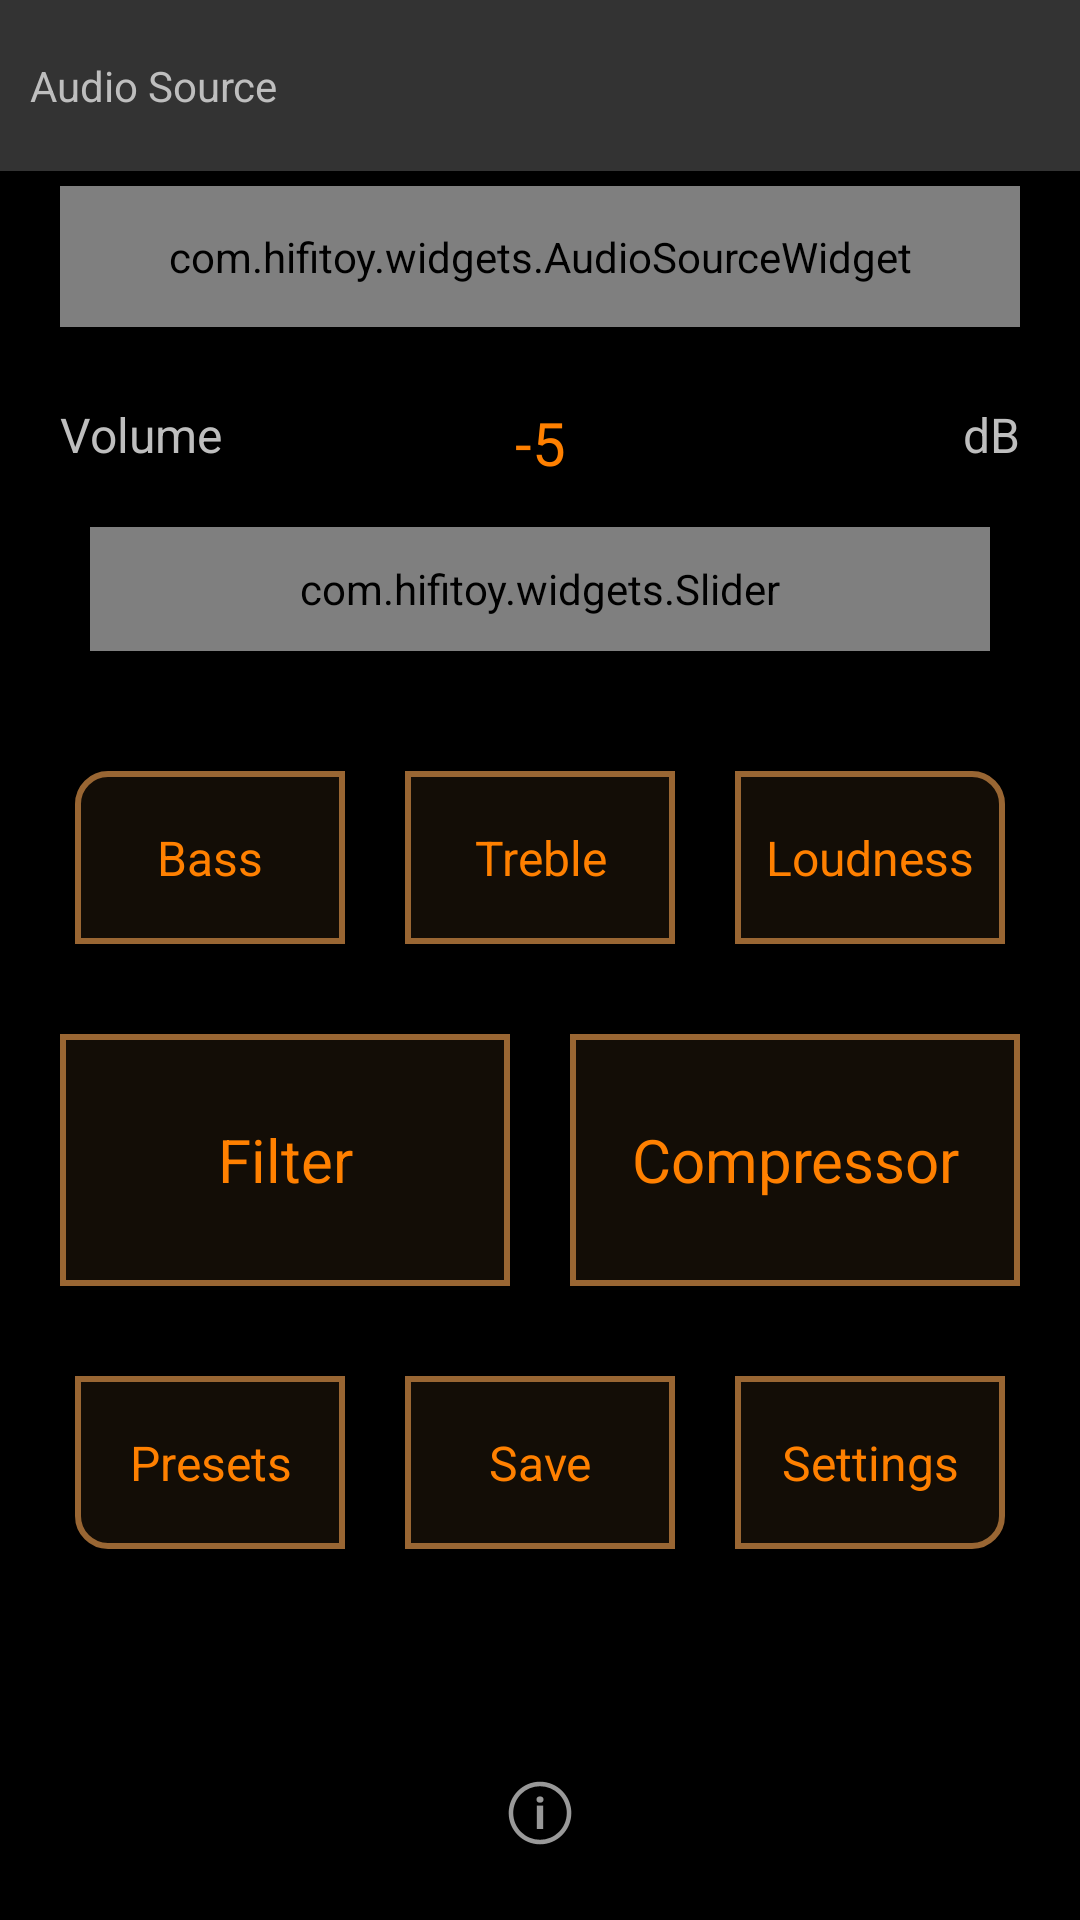

Write the Android layout XML for this screen, with the resource values it uses.
<!-- AndroidManifest.xml: application theme AppTheme -->
<!-- res/layout/activity_main.xml -->
<?xml version="1.0" encoding="utf-8"?>
<LinearLayout
    xmlns:android="http://schemas.android.com/apk/res/android"
    xmlns:app="http://schemas.android.com/apk/res-auto"
    android:orientation="vertical"
    android:layout_width="match_parent"
    android:layout_height="match_parent" >


    
    <LinearLayout
        android:id="@+id/audio_source_group"
        android:layout_width="match_parent"
        android:layout_height="match_parent"
        android:layout_weight="1"
        android:orientation="vertical">


        <LinearLayout
            android:layout_width="match_parent"
            android:layout_height="match_parent"
            android:layout_weight="1"
            android:orientation="horizontal">


            <RelativeLayout
                android:layout_width="match_parent"
                android:layout_height="match_parent"
                android:layout_weight="1">

                <TextView
                    android:layout_width="match_parent"
                    android:layout_height="match_parent"
                    android:layout_alignParentEnd="false"
                    android:gravity="center_vertical"
                    android:layout_weight="1"
                    android:background="#333333"
                    android:paddingLeft="10dp"
                    android:paddingRight="10dp"
                    android:text="Audio Source" />

                <ImageView
                    android:id="@+id/audio_source_info"
                    android:layout_width="wrap_content"
                    android:layout_height="wrap_content"
                    android:layout_alignParentRight="true"
                    android:layout_marginRight="20dp"
                    app:srcCompat="@android:drawable/ic_menu_info_details" />
            </RelativeLayout>

        </LinearLayout>

        <com.hifitoy.widgets.AudioSourceWidget
            android:id="@+id/audio_source1_outl"
            android:layout_width="match_parent"
            android:layout_height="match_parent"
            android:layout_weight="1"
            android:layout_marginTop="5dp"
            android:layout_marginBottom="5dp"
            android:layout_marginStart="20dp"
            android:layout_marginEnd="20dp"/>

    </LinearLayout>

    
    <LinearLayout
        android:layout_width="match_parent"
        android:layout_height="match_parent"
        android:layout_weight="1.1"
        android:layout_margin="20dp"
        android:orientation="horizontal">

        <TextView
            android:id="@+id/volumeMinLimitLabel_outl"
            android:layout_width="match_parent"
            android:layout_height="match_parent"
            android:layout_weight="1"
            android:gravity="center_vertical"
            android:text="Volume"
            android:textAlignment="textStart"
            android:textSize="16sp" />

        <TextView
            android:id="@+id/volumeLabel_outl"
            android:layout_width="match_parent"
            android:layout_height="match_parent"
            android:layout_weight="1"
            android:gravity="center_vertical"
            android:text="-5"
            android:textColor="@color/colorOrange"
            android:textAlignment="center"
            android:textSize="20sp" />

        <TextView
            android:id="@+id/volumeMaxLimitLabel_outl"
            android:layout_width="match_parent"
            android:layout_height="match_parent"
            android:layout_weight="1"
            android:gravity="center_vertical"
            android:text="dB"
            android:textAlignment="textEnd"
            android:textSize="16sp" />

    </LinearLayout>

    <com.hifitoy.widgets.Slider
        android:id="@+id/volumeSeekBar_outl"
        android:layout_width="match_parent"
        android:layout_height="match_parent"
        android:layout_centerVertical="true"
        android:layout_marginLeft="30dp"
        android:layout_marginRight="30dp"
        android:layout_marginBottom="20dp"
        android:layout_weight="1.1"
        android:max="1000"
        android:progressTint="@color/colorOrange"
        android:thumbTint="@color/colorOrange" />

    
    <LinearLayout
        android:layout_width="match_parent"
        android:layout_height="match_parent"
        android:layout_weight="1.05"
        android:layout_marginTop="10dp"
        android:layout_marginLeft="15dp"
        android:layout_marginRight="15dp"
        android:orientation="horizontal">

        <TextView
            android:id="@+id/bassActivity_outl"
            android:layout_width="match_parent"
            android:layout_height="match_parent"
            android:layout_weight="1"
            android:layout_margin="10dp"
            android:text="Bass"
            android:gravity="center"
            android:textSize="16sp"
            android:background="@drawable/button_tl_radius"
            android:textColor="@color/colorOrange" />

        <TextView
            android:id="@+id/trebleActivity_outl"
            android:layout_width="match_parent"
            android:layout_height="match_parent"
            android:layout_weight="1"
            android:layout_margin="10dp"
            android:text="Treble"
            android:gravity="center"
            android:textSize="16sp"
            android:background="@drawable/button_border"
            android:textColor="@color/colorOrange" />

        <TextView
            android:id="@+id/loudnessActivity_outl"
            android:layout_width="match_parent"
            android:layout_height="match_parent"
            android:layout_weight="1"
            android:layout_margin="10dp"
            android:text="Loudness"
            android:gravity="center"
            android:textSize="16sp"
            android:background="@drawable/button_tr_radius"
            android:textColor="@color/colorOrange" />


    </LinearLayout>

    
    <LinearLayout
        android:layout_width="match_parent"
        android:layout_height="match_parent"
        android:layout_weight="1.0"
        android:layout_marginTop="10dp"
        android:layout_marginLeft="10dp"
        android:layout_marginRight="10dp"
        android:orientation="horizontal">

        <TextView
            android:id="@+id/filtersActivity_outl"
            android:layout_width="match_parent"
            android:layout_height="match_parent"
            android:layout_weight="1"
            android:layout_margin="10dp"
            android:text="Filter"
            android:gravity="center"
            android:textSize="20sp"
            android:background="@drawable/button_border"
            android:textColor="@color/colorOrange" />

        <TextView
            android:id="@+id/compressorActivity_outl"
            android:layout_width="match_parent"
            android:layout_height="match_parent"
            android:layout_weight="1"
            android:layout_margin="10dp"
            android:text="Compressor"
            android:gravity="center"
            android:textSize="20sp"
            android:background="@drawable/button_border"
            android:textColor="@color/colorOrange" />


    </LinearLayout>

    
    <LinearLayout
        android:layout_width="match_parent"
        android:layout_height="match_parent"
        android:layout_weight="1.05"
        android:layout_marginTop="10dp"
        android:layout_marginLeft="15dp"
        android:layout_marginRight="15dp"
        android:orientation="horizontal">

        <TextView
            android:id="@+id/presetsActivity_outl"
            android:layout_width="match_parent"
            android:layout_height="match_parent"
            android:layout_weight="1"
            android:layout_margin="10dp"
            android:text="Presets"
            android:gravity="center"
            android:textSize="16sp"
            android:background="@drawable/button_bl_radius"
            android:textColor="@color/colorOrange" />

        <TextView
            android:id="@+id/savePresetBtn_outl"
            android:layout_width="match_parent"
            android:layout_height="match_parent"
            android:layout_weight="1"
            android:layout_margin="10dp"
            android:text="Save"
            android:gravity="center"
            android:textSize="16sp"
            android:background="@drawable/button_border"
            android:textColor="@color/colorOrange" />

        <TextView
            android:id="@+id/settingsActivity_outl"
            android:layout_width="match_parent"
            android:layout_height="match_parent"
            android:layout_weight="1"
            android:layout_margin="10dp"
            android:text="Settings"
            android:gravity="center"
            android:textSize="16sp"
            android:background="@drawable/button_br_radius"
            android:textColor="@color/colorOrange" />


    </LinearLayout>

    <FrameLayout
        android:layout_width="match_parent"
        android:layout_height="match_parent"
        android:layout_weight="1"
        android:layout_marginTop="20dp"
        android:layout_marginBottom="20dp"
        android:orientation="vertical">

        <ImageView
            android:id="@+id/mainInfo_outl"
            android:layout_width="match_parent"
            android:layout_height="wrap_content"
            android:layout_gravity="bottom"
            android:src="@android:drawable/ic_menu_info_details" />

    </FrameLayout>


</LinearLayout>
<!-- resources referenced by this layout -->
<resources>
  <color name="colorOrange">#FFFF8000</color>
  <!-- drawable button_border (drawable) -->
  <?xml version="1.0" encoding="utf-8"?>
  <selector xmlns:android="http://schemas.android.com/apk/res/android">
  
      <item android:state_pressed="true" >
          <shape android:shape="rectangle">
              <gradient
                  android:startColor="@color/colorAlphaBrown"
                  android:endColor="@color/colorBrown"
                  android:angle="270" />
  
              <stroke android:width="2dp" android:color="@color/colorBrown" />
          </shape>
      </item>
  
      <item>
          <shape android:shape="rectangle">
              <stroke android:width="2dp" android:color="@color/colorBrown" />
              <solid android:color="@color/colorAlphaBrown"/>
          </shape>
      </item>
  
  </selector>
  <!-- drawable button_tl_radius (drawable) -->
  <?xml version="1.0" encoding="utf-8"?>
  <selector xmlns:android="http://schemas.android.com/apk/res/android">
  
      <item android:state_pressed="true" >
          <shape android:shape="rectangle">
              <gradient
                  android:startColor="@color/colorAlphaBrown"
                  android:endColor="@color/colorBrown"
                  android:angle="270" />
  
              <stroke android:width="2dp" android:color="@color/colorBrown" />
              <corners android:topLeftRadius="10dp" />
          </shape>
      </item>
  
      <item>
          <shape android:shape="rectangle">
              <stroke android:width="2dp" android:color="@color/colorBrown" />
              <corners android:topLeftRadius="10dp" />
              <solid android:color="@color/colorAlphaBrown"/>
          </shape>
      </item>
  
  </selector>
  <!-- drawable button_tr_radius (drawable) -->
  <?xml version="1.0" encoding="utf-8"?>
  <selector xmlns:android="http://schemas.android.com/apk/res/android">
  
      <item android:state_pressed="true" >
          <shape android:shape="rectangle">
              <gradient
                  android:startColor="@color/colorAlphaBrown"
                  android:endColor="@color/colorBrown"
                  android:angle="270" />
  
              <stroke android:width="2dp" android:color="@color/colorBrown" />
              <corners android:topRightRadius="10dp" />
          </shape>
      </item>
  
      <item>
          <shape android:shape="rectangle">
              <stroke android:width="2dp" android:color="@color/colorBrown" />
              <corners android:topRightRadius="10dp" />
              <solid android:color="@color/colorAlphaBrown"/>
          </shape>
      </item>
  
  </selector>
  <style name="AppTheme" parent="android:Theme.Holo">
          <item name="android:actionBarStyle">@style/ActionBar</item>
      </style>
  <color name="colorAlphaBrown">#20996633</color>
  <color name="colorBrown">#FF996633</color>
  <style name="ActionBar" parent="android:Widget.Holo.ActionBar">
          <item name="android:background">@drawable/clip_off_shape</item>
      </style>
  <!-- drawable clip_off_shape (drawable) -->
  <?xml version="1.0" encoding="utf-8"?>
  <layer-list
      xmlns:android="http://schemas.android.com/apk/res/android">
      <item>
          <shape android:shape="rectangle">
              <solid android:color="#80FFFFFF" />
          </shape>
      </item>
      <item android:bottom="2dp">
          <shape android:shape="rectangle">
              <solid android:color="#FF000000" />
          </shape>
      </item>
  </layer-list>
</resources>
